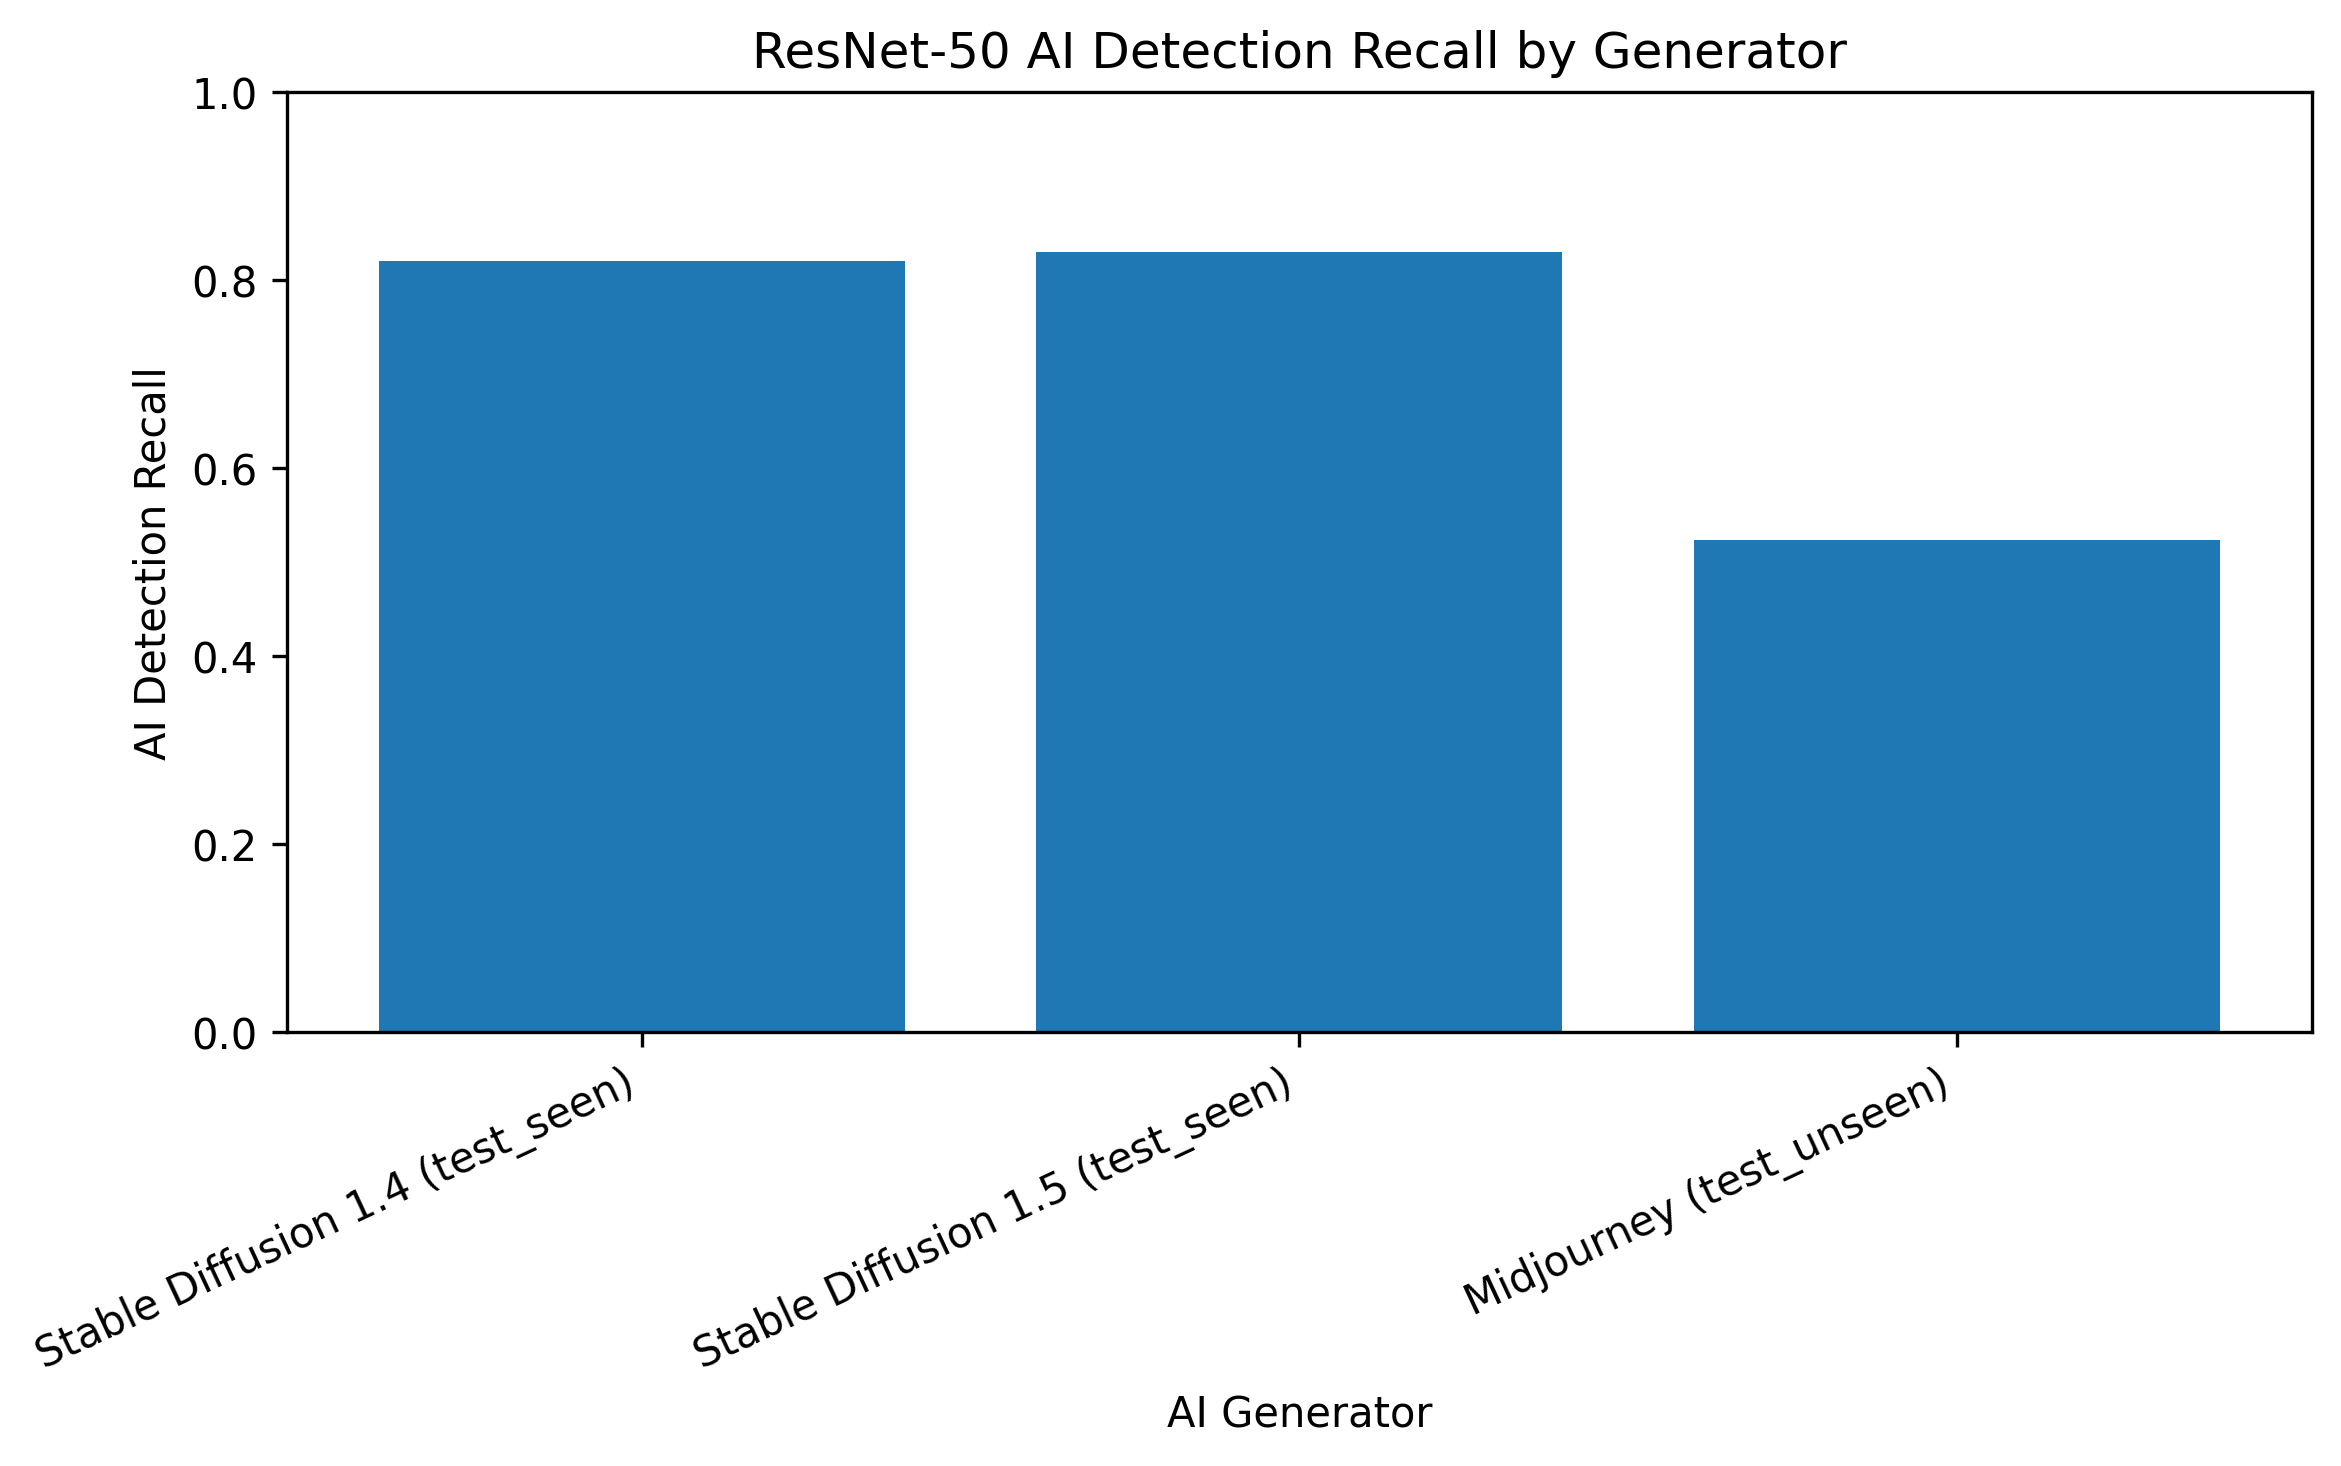

The data file committed next to this chart (first rows):
split, generator, n_ai_images, ai_recall
test_seen, Stable Diffusion 1.4, 100, 0.82
test_seen, Stable Diffusion 1.5, 100, 0.83
test_unseen, Midjourney, 600, 0.5233
